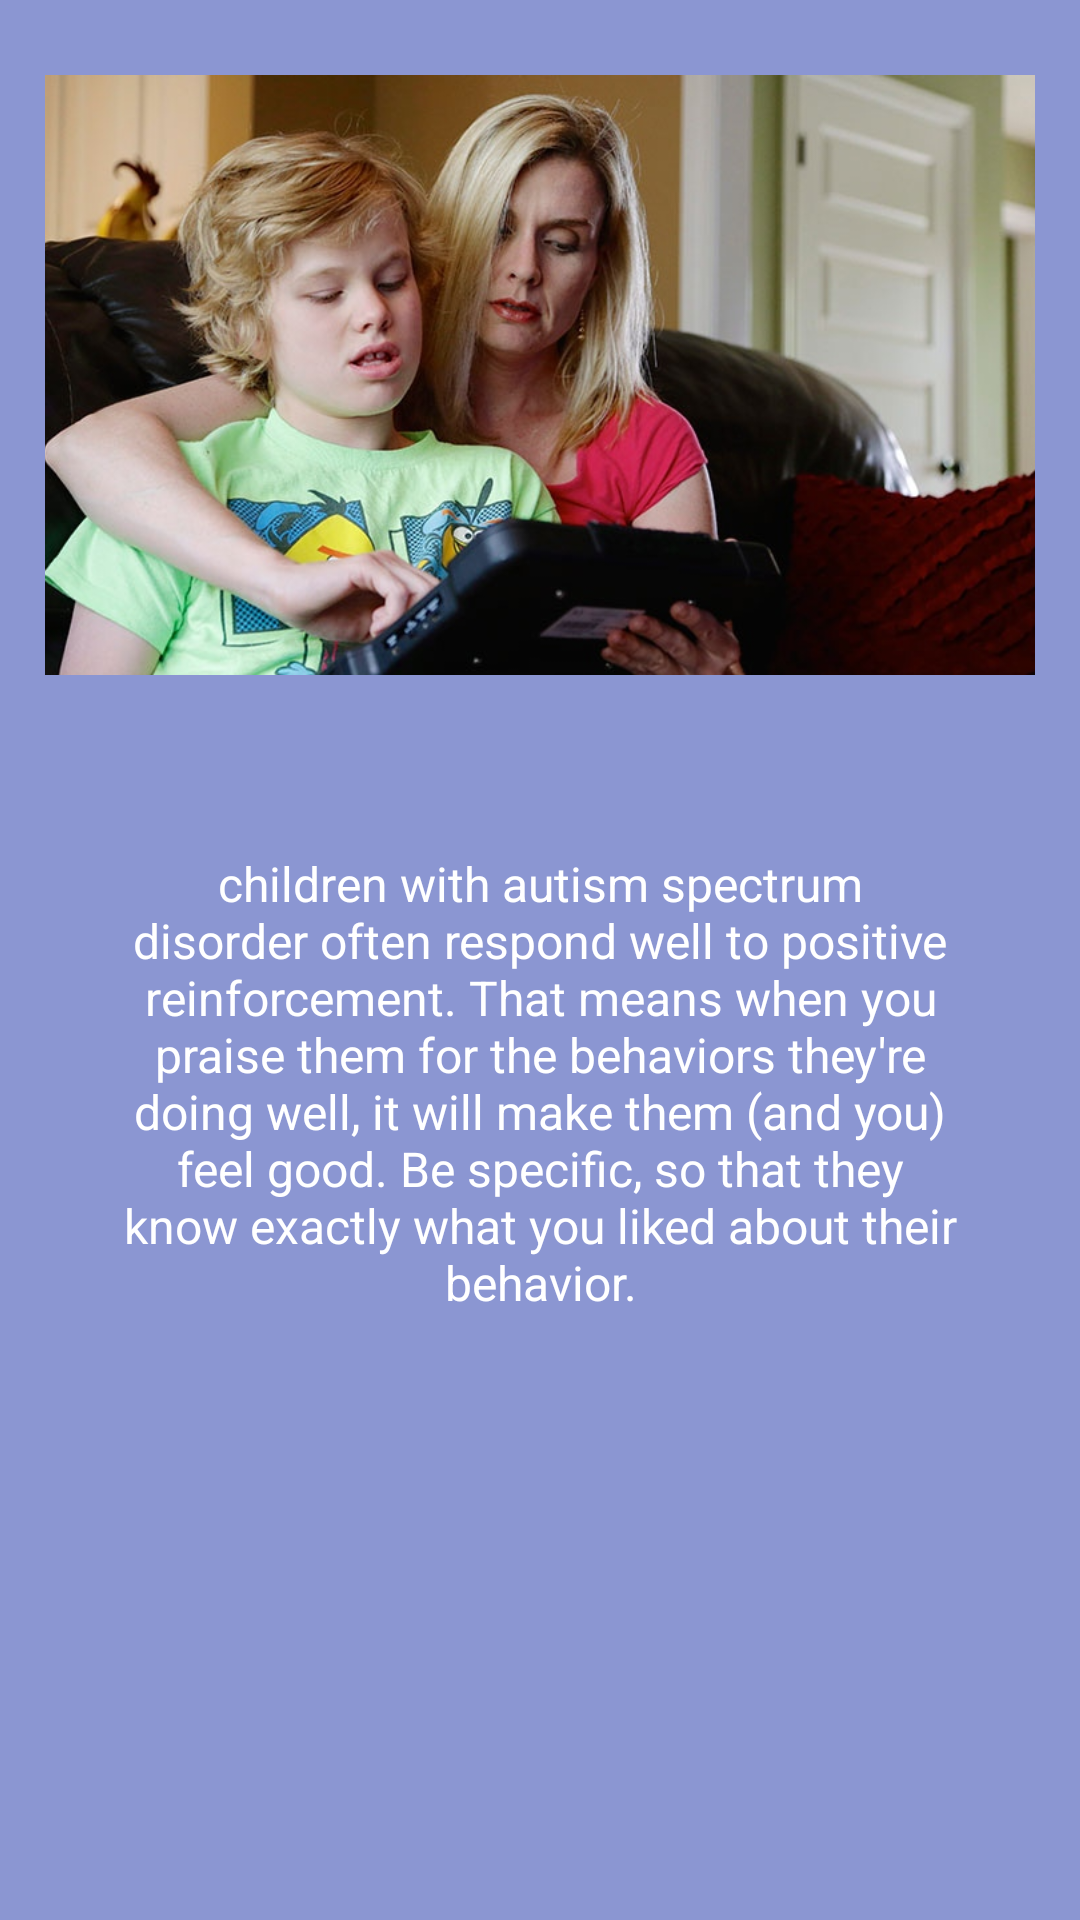

Write the Android layout XML for this screen, with the resource values it uses.
<!-- AndroidManifest.xml: application theme AppTheme -->
<!-- res/layout/fragment_fragment3.xml -->
<?xml version="1.0" encoding="utf-8"?>
<RelativeLayout xmlns:android="http://schemas.android.com/apk/res/android"
    xmlns:tools="http://schemas.android.com/tools"
    android:layout_width="match_parent"
    android:layout_height="match_parent"
    tools:context=".ViewPagerFragments.Fragment3"
    android:background="#8b96d2"
    >
    <ImageView
        android:id="@+id/image"
        android:layout_width="match_parent"
        android:layout_height="200dp"
        android:layout_centerHorizontal="true"
        android:src="@drawable/b3"
        android:scaleType="centerCrop"
        android:layout_marginTop="25dp"
        android:layout_marginEnd="15dp"
        android:layout_marginStart="15dp"
        />
    <TextView
        android:id="@+id/maintext"
        android:layout_width="wrap_content"
        android:layout_height="wrap_content"
        android:text=""
        android:textSize="25dp"
        android:textStyle="bold"
        android:textColor="@color/redBright"
        android:layout_below="@+id/image"
        android:layout_centerHorizontal="true"
        android:layout_marginTop="15dp"
        />
    <TextView
        android:layout_width="match_parent"
        android:layout_height="wrap_content"
        android:text="children with autism spectrum disorder often respond well to positive reinforcement. That means when you praise them for the behaviors they're doing well, it will make them (and you) feel good. Be specific, so that they know exactly what you liked about their behavior."
        android:textSize="16dp"
        android:textColor="#fff"
        android:layout_below="@+id/maintext"
        android:layout_marginTop="10dp"
        android:textAlignment="center"
        android:layout_centerHorizontal="true"
        android:layout_marginLeft="60dp"
        />
</RelativeLayout>
<!-- resources referenced by this layout -->
<resources>
  <color name="redBright">#0091EA</color>
  <!-- drawable b3: jpg bitmap (drawable, 124478 bytes) -->
  <style name="AppTheme" parent="Theme.AppCompat.Light.NoActionBar">
          
          <item name="colorPrimary">@color/colorPrimary</item>
          <item name="colorPrimaryDark">#272b3c</item>
          <item name="colorAccent">@color/colorAccent</item>
      </style>
  <color name="colorPrimary">#008577</color>
  <color name="colorAccent">#D81B60</color>
</resources>
